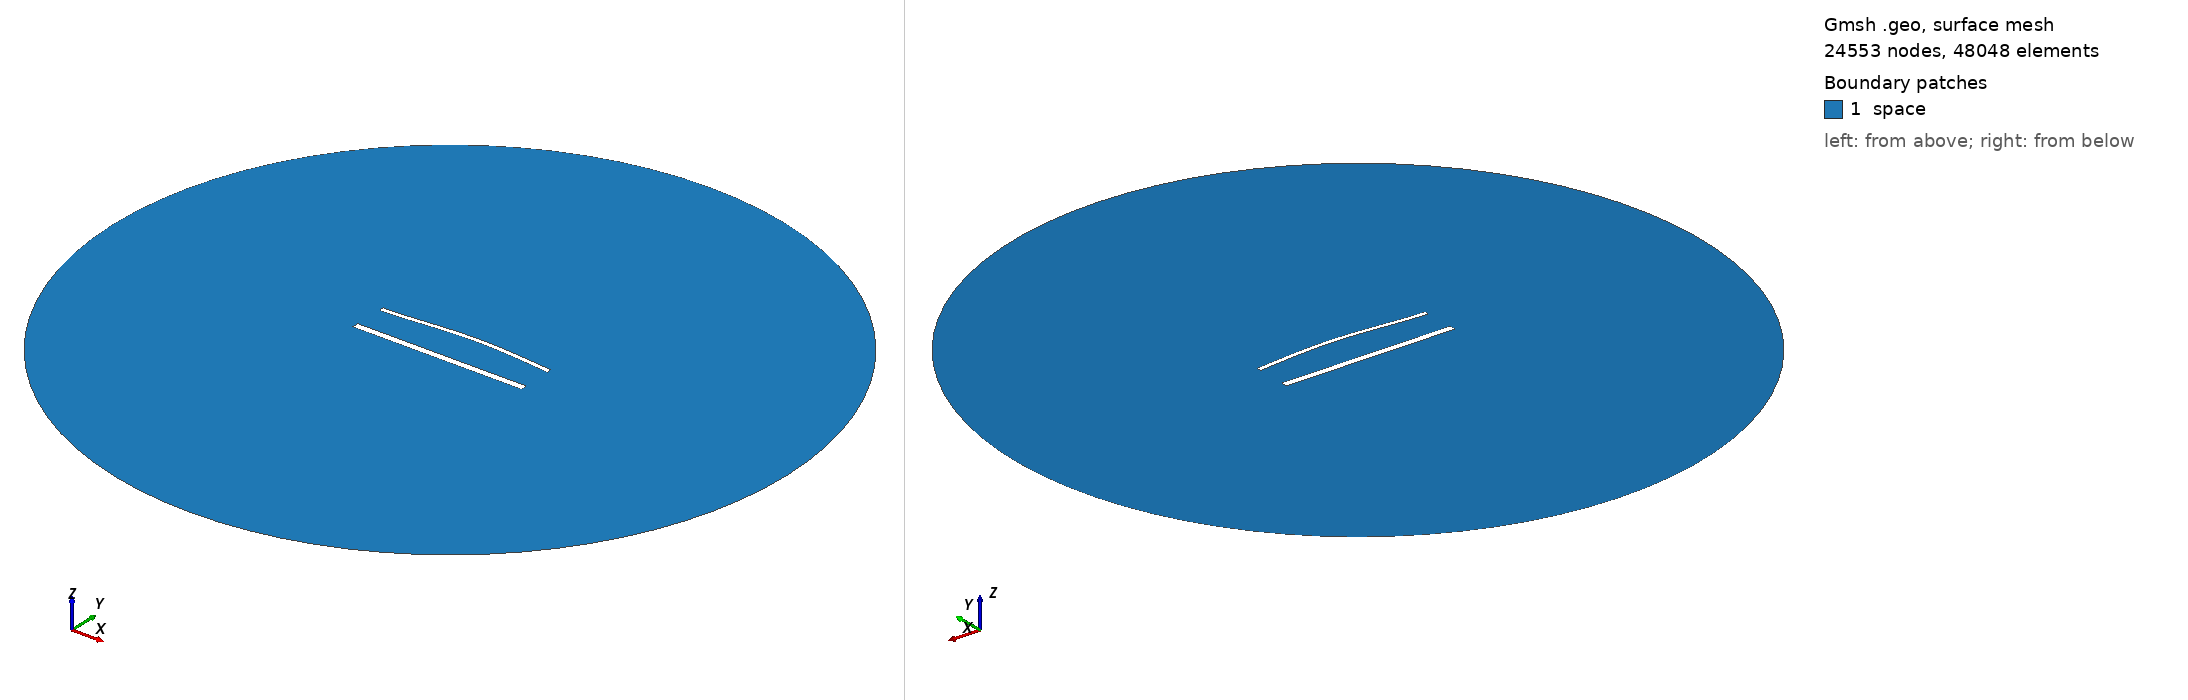

Gmsh geometry script, surface-meshed: 24553 nodes, 48048 surface elements. Boundary patches (legend numbers): 1 space. Left view from above one corner, right view from below the opposite corner. Legend entries are the model's physical surfaces. The drawing asked Gmsh for element sizes between 1% and 20% of the model's largest extent; the script's own settings can give other sizes.

=== 1697.geo (drawn) ===
//---------------------------------------
// Geometry kernel
//---------------------------------------

SetFactory("OpenCASCADE");



//---------------------------------------
// Parameters of the geometry
//---------------------------------------

// Overetch of the upper plate
overetch = 0.5;

// Distance between the plates
distance = 20.0;

// Discretization over the x axis (for the deformation)
nx = 50; 

// Length of the plate
L = 100 - overetch; 

// Number of modes
n = 4; 

// 1st mode coefficient
coeff(1) = 1.5;
beta(1) = 0.596864 * 3.1415926535 / L;

// 2nd mode coefficient
coeff(2) = 1.5;
beta(2) = 1.49418 * 3.1415926535 / L;

// 3rd mode coefficient
coeff(3) = 0.0;
beta(3) = 2.50025 * 3.1415926535 / L;

// 4th mode coefficient
coeff(4) = 0.0;
beta(4) = 3.49999 * 3.1415926535 / L;



//---------------------------------------
// Upper plate (deformed rectangle)
//---------------------------------------

// Coordiantes of the upper plate
xmin = -50;
xmax = 50 - overetch;

// Height of the upper plate
yheight = 4 - 2 * overetch;

// Indexes of the points
UpperID[] = {};
LowerID[] = {};
LeftID[] = {};
RightID[] = {};

// Point index
p = 1;

// Horizontal edges
For i In {1:nx}
    x = xmin + (i-1)*(xmax - xmin)/(nx-1);

    y_bottom = distance / 2 + overetch;
    For j In {1:n}
        C = (Cosh(beta(j)*L) + Cos(beta(j)*L)) / (Sinh(beta(j)*L) + Sin(beta(j)*L));
        y_bottom  = y_bottom + coeff(j) * (Cosh(beta(j)*(x+50)) - Cos(beta(j)*(x+50)) - C * (Sinh(beta(j)*(x+50)) - Sin(beta(j)*(x+50))));
    EndFor

    y_top = y_bottom + yheight;

    Point(p) = {x, y_top, 0, 1.0};
    UpperID[i] = p;
    p = p + 1;

    Point(p) = {x, y_bottom, 0, 1.0};
    LowerID[i] = p;
    p = p + 1;
EndFor

// Create point lists
UpperPts[] = {}; LowerPts[] = {};
For i In {1:nx}
  UpperPts[] += {UpperID[i]};
  LowerPts[] += {LowerID[i]};
EndFor

// Build splines
Spline(1) = {UpperPts[]};
Spline(2) = {LowerPts[]};
Line(3) = {LowerPts[nx-1], UpperPts[nx-1]};
Line(4) = {LowerPts[0], UpperPts[0]};

// Build the plane surface
Curve Loop(1) = {2, 3, -1, -4};
Plane Surface(1) = {1};



//---------------------------------------
// Lower plate (rectangle)
//---------------------------------------

// Vertices
Point(1001) = {-50, -distance/2, 0, 1.0};
Point(1002) = { 50, -distance/2, 0, 1.0};
Point(1003) = { 50,  -distance/2 + 4, 0, 1.0};
Point(1004) = {-50,  -distance/2 + 4, 0, 1.0};

// Edges
Line(5) = {1001, 1002};
Line(6) = {1002, 1003};
Line(7) = {1003, 1004};
Line(8) = {1004, 1001};

// Plane surface
Line Loop(2) = {5, 6, 7, 8};
Plane Surface(2) = {2}; 



//---------------------------------------
// Outer (fictious) boundary
//---------------------------------------

// Points
Point(1005) = {0, 0, 0};       // Center
Point(1006) = {200, 0, 0};     // Start point
Point(1007) = {0, 200, 0};     // 90 degrees
Point(1008) = {-200, 0, 0};    // 180 degrees
Point(1009) = {0, -200, 0};    // 270 degrees

// Circle arcs (each needs start, center, end)
Circle(9) = {1006, 1005, 1007};
Circle(10) = {1007, 1005, 1008};
Circle(11) = {1008, 1005, 1009};
Circle(12) = {1009, 1005, 1006};

// Plane surface for the entire domain
Curve Loop(3) = {9, 10, 11, 12};
Surface(3) = {3};

// Subtract the plates from the whole domain to obtain the actual domain where we want to solve the equations
BooleanDifference{ Surface{3}; Delete; }{ Surface{1}; Surface{2}; Delete; }




//---------------------------------------
// Transfinite Lines/Curves
//---------------------------------------

// Set the number of points on the boundaries
r = 6;
d = 0.15;

// Plates
Transfinite Curve {1} = 50*r/4 Using Progression 1;
Transfinite Line {2} = 50*r Using Progression 1;
Transfinite Curve {3, 4} = 2*r Using Progression 1+d;
Transfinite Line {5} = 50*r/4 Using Progression 1;
Transfinite Line {7} = 50*r Using Progression 1;
Transfinite Line {6} = 2*r Using Progression 1-d;
Transfinite Line {8} = 2*r Using Progression 1+d;

// Outer boundary
Transfinite Line {9, 10, 11, 12} = 20 Using Progression 1;



//---------------------------------------
// Physical groups
//---------------------------------------                

// Physical curves (boundaries)
Physical Line("force_segment", 10) = {2};
Physical Line("upper_plate", 11) = {1, 3, 4};
Physical Line("lower_plate", 12) = {5, 6, 7, 8};
Physical Line("boundary", 20) = {9, 10, 11, 12};

// Physical Surfaces
Physical Surface("space", 30) = {3};



//---------------------------------------
// 6. Generate the Mesh
//---------------------------------------

// 2D mesh generation
Mesh 2;
